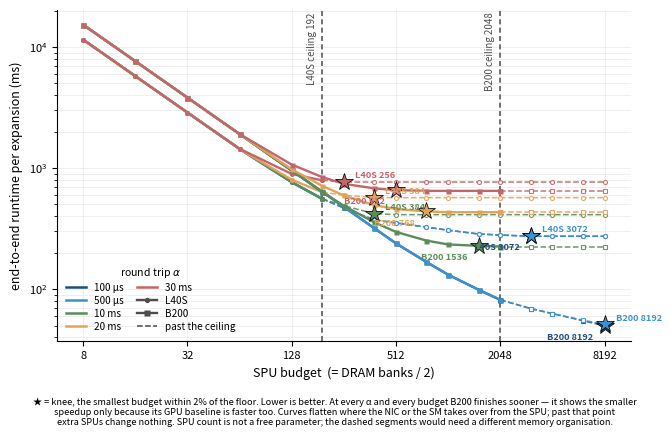

Source code (Python):
#!/usr/bin/env python3
"""End-to-end runtime vs SPU budget, both machines on one axis.

Runtime rather than speedup: a ratio hides which machine is actually faster,
because each speedup is taken against its own GPU. L40S shows the larger ratio
only because its baseline is also slower.

SPU count is forced by the memory organisation -- the expansion ping-pongs
between two banks per unit (level i reads bank i%2, writes (i+1)%2), so
N_SPU = banks/2. L40S 24 ch x 16 banks -> 192; B200 256 pc x 16 -> 2048. Solid
to that ceiling, dashed past it: those points need a different memory system,
not a larger PIM budget.

The 1/N_SPU scaling behind every point is measured across 24..4096 SPU on both
orgs; with the instance count scaled to the machine, cycle counts agree to
0.045%.

    python3 plot_runtime.py [out.pdf]
"""
import sys

import matplotlib
matplotlib.use("Agg")
import matplotlib.pyplot as plt

# (SPU, PIM+GPU runtime ms, ganged-GPU baseline runtime ms)
L40S = {
    100: [[8, 11500.902, 1443.847], [16, 5750.451, 1443.847], [32, 2875.225, 1443.847], [64, 1437.613, 1443.847], [128, 765.331, 1443.847], [192, 556.194, 1443.847], [256, 468.018, 1443.847], [384, 373.173, 1443.847], [512, 352.308, 1443.847], [768, 324.866, 1443.847], [1024, 306.702, 1443.847], [1536, 285.227, 1443.847], [2048, 279.808, 1443.847], [3072, 273.21, 1443.847], [4096, 273.21, 1443.847], [6144, 273.21, 1443.847], [8192, 273.21, 1443.847]],
    500: [[8, 11500.902, 1454.351], [16, 5750.451, 1454.351], [32, 2875.225, 1454.351], [64, 1437.613, 1454.351], [128, 765.331, 1454.351], [192, 556.194, 1454.351], [256, 468.018, 1454.351], [384, 373.173, 1454.351], [512, 352.308, 1454.351], [768, 324.866, 1454.351], [1024, 306.702, 1454.351], [1536, 285.227, 1454.351], [2048, 279.808, 1454.351], [3072, 273.21, 1454.351], [4096, 273.21, 1454.351], [6144, 273.21, 1454.351], [8192, 273.21, 1454.351]],
    10000: [[8, 11500.902, 1697.832], [16, 5750.451, 1697.832], [32, 2875.225, 1697.832], [64, 1437.613, 1697.832], [128, 765.331, 1697.832], [192, 556.194, 1697.832], [256, 488.571, 1697.832], [384, 419.859, 1697.832], [512, 412.05, 1697.832], [768, 412.05, 1697.832], [1024, 412.05, 1697.832], [1536, 412.05, 1697.832], [2048, 412.05, 1697.832], [3072, 412.05, 1697.832], [4096, 412.05, 1697.832], [6144, 412.05, 1697.832], [8192, 412.05, 1697.832]],
    20000: [[8, 11500.902, 1945.324], [16, 5750.451, 1945.324], [32, 2875.225, 1945.324], [64, 1437.613, 1945.324], [128, 801.4, 1945.324], [192, 632.267, 1945.324], [256, 597.157, 1945.324], [384, 569.627, 1945.324], [512, 569.627, 1945.324], [768, 569.627, 1945.324], [1024, 569.627, 1945.324], [1536, 569.627, 1945.324], [2048, 569.627, 1945.324], [3072, 569.627, 1945.324], [4096, 569.627, 1945.324], [6144, 569.627, 1945.324], [8192, 569.627, 1945.324]],
    30000: [[8, 11500.902, 2187.036], [16, 5750.451, 2187.036], [32, 2875.225, 2187.036], [64, 1442.556, 2187.036], [128, 894.168, 2187.036], [192, 791.41, 2187.036], [256, 766.875, 2187.036], [384, 766.875, 2187.036], [512, 766.875, 2187.036], [768, 766.875, 2187.036], [1024, 766.875, 2187.036], [1536, 766.875, 2187.036], [2048, 766.875, 2187.036], [3072, 766.875, 2187.036], [4096, 766.875, 2187.036], [6144, 766.875, 2187.036], [8192, 766.875, 2187.036]],
}
B200 = {
    100: [[8, 15274.41, 576.103], [16, 7637.205, 576.103], [32, 3818.602, 576.103], [64, 1909.301, 576.103], [128, 954.651, 576.103], [192, 636.434, 576.103], [256, 477.325, 576.103], [384, 318.217, 576.103], [512, 238.663, 576.103], [768, 167.306, 576.103], [1024, 131.642, 576.103], [1536, 98.735, 576.103], [2048, 81.504, 576.103], [3072, 69.079, 576.103], [4096, 62.762, 576.103], [6144, 54.828, 576.103], [8192, 49.815, 576.103]],
    500: [[8, 15274.41, 586.445], [16, 7637.205, 586.445], [32, 3818.602, 586.445], [64, 1909.301, 586.445], [128, 954.651, 586.445], [192, 636.434, 586.445], [256, 477.325, 586.445], [384, 318.217, 586.445], [512, 238.663, 586.445], [768, 167.306, 586.445], [1024, 131.642, 586.445], [1536, 98.735, 586.445], [2048, 81.504, 586.445], [3072, 69.079, 586.445], [4096, 62.762, 586.445], [6144, 55.396, 586.445], [8192, 51.141, 586.445]],
    10000: [[8, 15274.41, 819.616], [16, 7637.205, 819.616], [32, 3818.602, 819.616], [64, 1909.301, 819.616], [128, 954.651, 819.616], [192, 636.434, 819.616], [256, 488.141, 819.616], [384, 356.111, 819.616], [512, 296.661, 819.616], [768, 251.647, 819.616], [1024, 233.782, 819.616], [1536, 227.651, 819.616], [2048, 224.719, 819.616], [3072, 224.719, 819.616], [4096, 224.719, 819.616], [6144, 224.719, 819.616], [8192, 224.719, 819.616]],
    20000: [[8, 15274.41, 1052.318], [16, 7637.205, 1052.318], [32, 3818.602, 1052.318], [64, 1909.301, 1052.318], [128, 976.282, 1052.318], [192, 712.222, 1052.318], [256, 593.322, 1052.318], [384, 494.08, 1052.318], [512, 458.745, 1052.318], [768, 438.536, 1052.318], [1024, 431.661, 1052.318], [1536, 431.661, 1052.318], [2048, 431.661, 1052.318], [3072, 431.661, 1052.318], [4096, 431.661, 1052.318], [6144, 431.661, 1052.318], [8192, 431.661, 1052.318]],
    30000: [[8, 15274.41, 1279.34], [16, 7637.205, 1279.34], [32, 3818.602, 1279.34], [64, 1909.301, 1279.34], [128, 1068.333, 1279.34], [192, 842.203, 1279.34], [256, 741.12, 1279.34], [384, 679.171, 1279.34], [512, 657.804, 1279.34], [768, 647.492, 1279.34], [1024, 647.492, 1279.34], [1536, 647.492, 1279.34], [2048, 647.492, 1279.34], [3072, 647.492, 1279.34], [4096, 647.492, 1279.34], [6144, 647.492, 1279.34], [8192, 647.492, 1279.34]],
}

ALPHA = [100, 500, 10000, 20000, 30000]
LBL = {100: "100 µs", 500: "500 µs", 10000: "10 ms", 20000: "20 ms", 30000: "30 ms"}
CMAP = {100: "#1F4E79", 500: "#3E92CC", 10000: "#5B8C5A", 20000: "#E0A458", 30000: "#C1666B"}
CAP = {"L40S": 192, "B200": 2048}
MK = {"L40S": "o", "B200": "s"}


def knee(pts):
    """smallest budget within 2% of the fastest runtime (i.e. the flat floor)."""
    best = pts[-1][1]
    return next(p for p in pts if p[1] <= best * 1.02)


def main(outpath="runtime.pdf"):
    fig, ax = plt.subplots(figsize=(7.4, 4.3))

    lab = []
    for mach, D in (("L40S", L40S), ("B200", B200)):
        cap = CAP[mach]
        for a in ALPHA:
            pts = D[a]
            sol = [p for p in pts if p[0] <= cap]
            das = [p for p in pts if p[0] >= cap]
            ax.plot([p[0] for p in sol], [p[1] for p in sol], "-",
                    color=CMAP[a], lw=1.7, marker=MK[mach], ms=3.6,
                    mec="none", zorder=4)
            ax.plot([p[0] for p in das], [p[1] for p in das], "--",
                    color=CMAP[a], lw=1.1, marker=MK[mach], ms=2.9,
                    mfc="white", mec=CMAP[a], mew=0.8, alpha=0.9, zorder=3)
            k = knee(pts)
            ax.plot(k[0], k[1], "*", color=CMAP[a], ms=13,
                    mec="black", mew=0.55, zorder=6)
            lab.append((k[0], k[1], a, mach))
        ax.axvline(cap, color="0.35", ls=(0, (3, 2)), lw=1.2, zorder=1)

    for i, (x, y, a, m) in enumerate(sorted(lab, key=lambda z: -z[1])):
        dx, dy, ha = (8, 3, "left") if i % 2 == 0 else (-8, -10, "right")
        ax.annotate(f"{m} {x}", (x, y), fontsize=6.6, color=CMAP[a],
                    fontweight="bold", zorder=7, ha=ha,
                    xytext=(dx, dy), textcoords="offset points")

    ax.set_xscale("log", base=2)
    ax.set_yscale("log")
    ax.set_xticks([8, 32, 128, 512, 2048, 8192])
    ax.set_xticklabels(["8", "32", "128", "512", "2048", "8192"])
    ax.set_xlabel("SPU budget  (= DRAM banks / 2)", fontsize=9)
    ax.set_ylabel("end-to-end runtime per expansion (ms)", fontsize=9)
    ax.grid(lw=0.4, color="0.89", which="both", zorder=0)
    ax.set_axisbelow(True)
    for sp in ("top", "right"):
        ax.spines[sp].set_visible(False)
    ax.tick_params(labelsize=8)

    yt = ax.get_ylim()[1]
    ax.text(192 * 0.93, yt, "L40S ceiling 192 ", rotation=90, fontsize=7,
            color="0.3", va="top", ha="right")
    ax.text(2048 * 0.93, yt, "B200 ceiling 2048 ", rotation=90, fontsize=7,
            color="0.3", va="top", ha="right")

    h = [plt.Line2D([], [], color=CMAP[a], lw=1.8, label=LBL[a]) for a in ALPHA]
    h += [plt.Line2D([], [], color="0.3", lw=1.7, marker="o", ms=3.8,
                     mec="none", label="L40S"),
          plt.Line2D([], [], color="0.3", lw=1.7, marker="s", ms=3.8,
                     mec="none", label="B200"),
          plt.Line2D([], [], color="0.3", lw=1.1, ls="--", label="past the ceiling")]
    ax.legend(handles=h, fontsize=7.2, ncol=2, loc="lower left",
              frameon=False, labelspacing=0.3, columnspacing=1.3,
              title=r"round trip $\alpha$", title_fontsize=7.6)

    fig.text(0.5, -0.02,
             "★ = knee, the smallest budget within 2% of the floor. Lower is "
             "better. At every α and every budget B200 finishes sooner — it "
             "shows the smaller\nspeedup only because its GPU baseline is faster "
             "too. Curves flatten where the NIC or the SM takes over from the "
             "SPU; past that point\nextra SPUs change nothing. SPU count is not "
             "a free parameter; the dashed segments would need a different "
             "memory organisation.",
             ha="center", va="top", fontsize=6.6)

    fig.savefig(outpath, bbox_inches="tight", dpi=300)
    print("wrote", outpath)


if __name__ == "__main__":
    main(sys.argv[1] if len(sys.argv) > 1 else "runtime.pdf")
